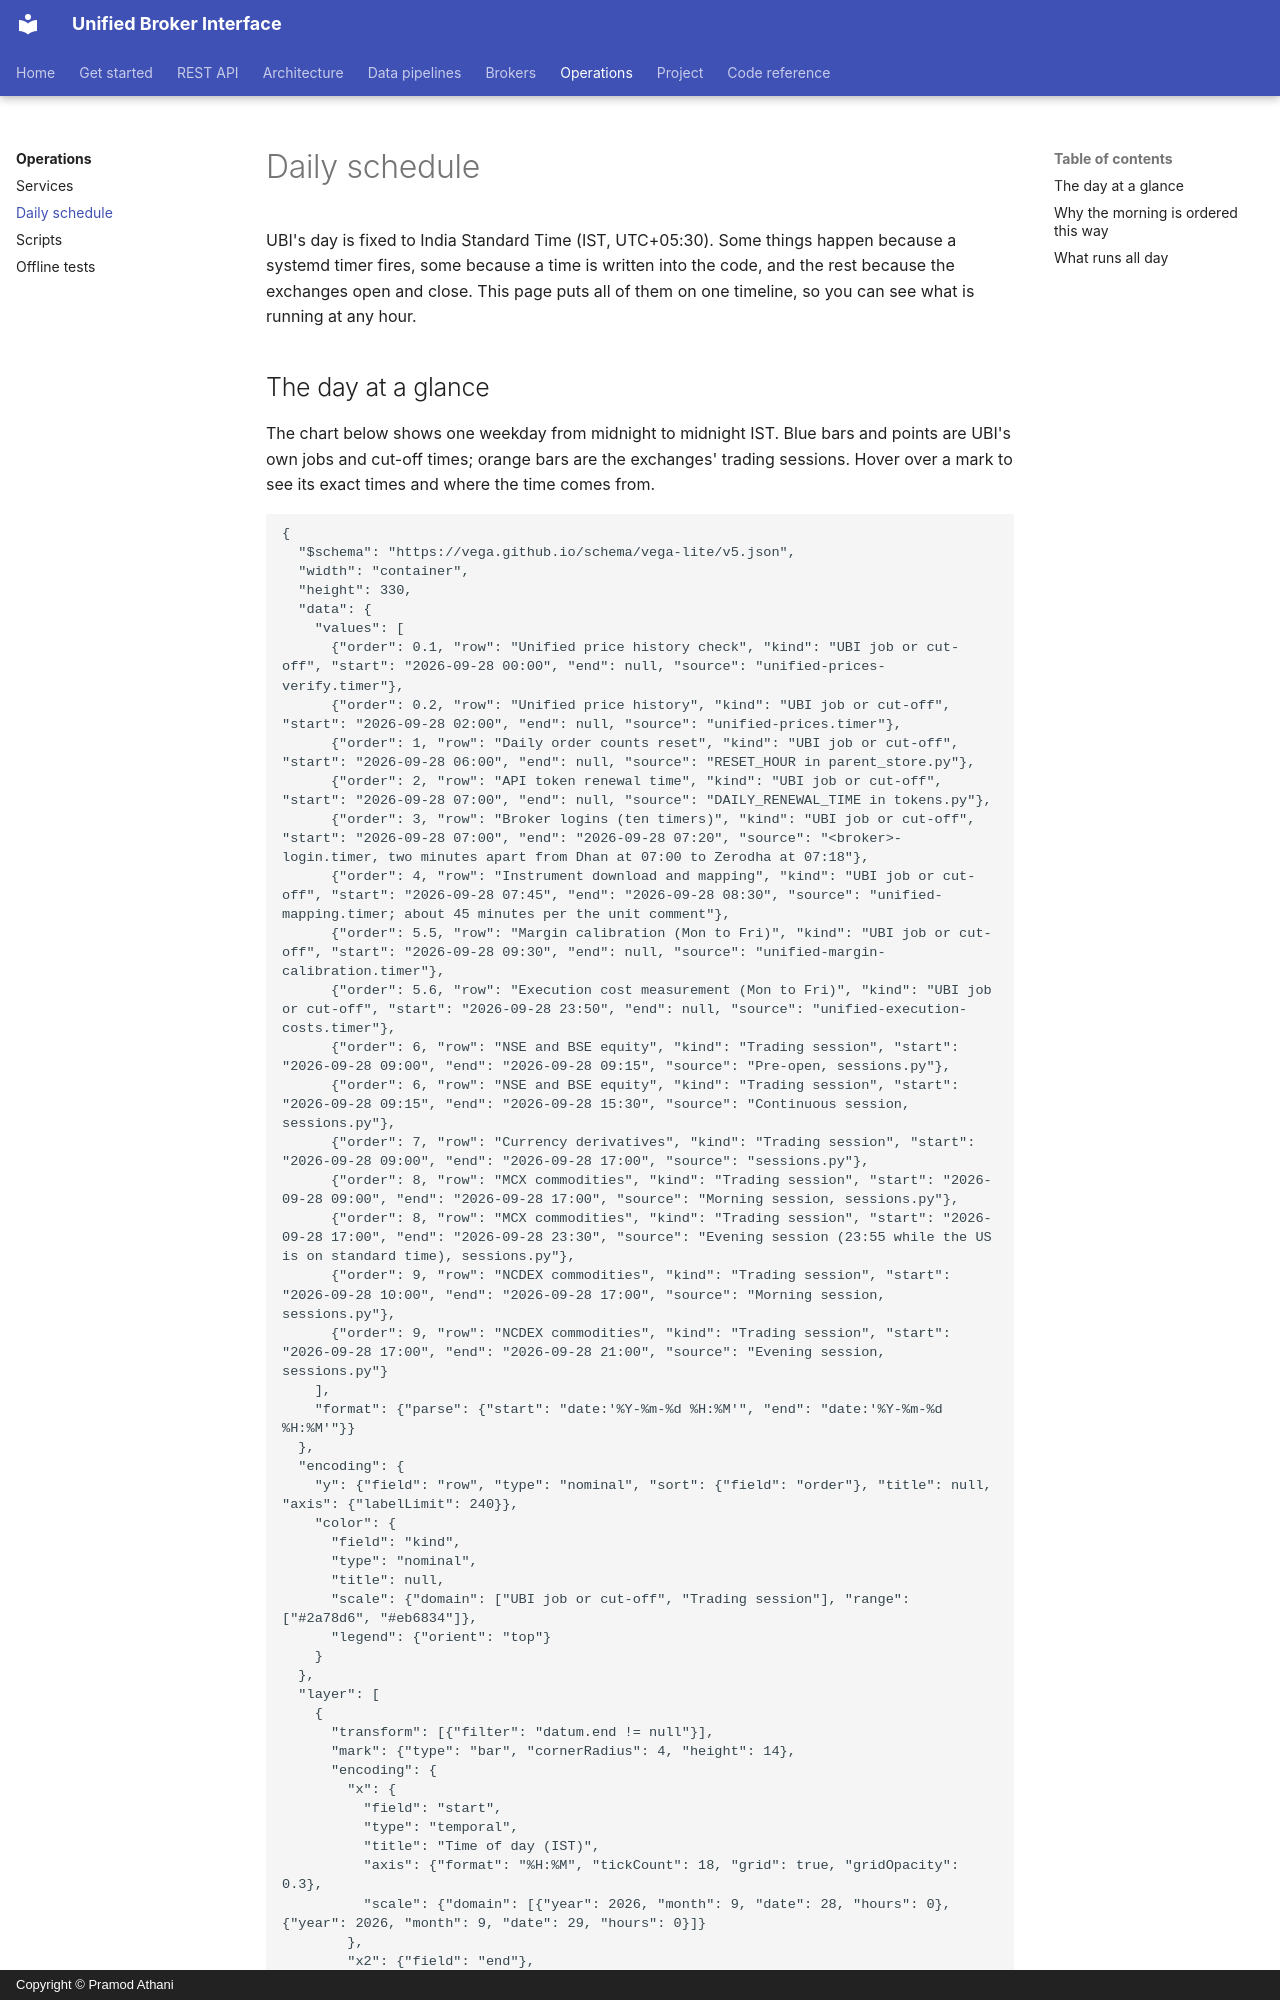

repository: pramodathani/unified_broker_interface · page: operations/schedule/index.html · generator: mkdocs · copyright: Copyright © Pramod Athani

# Daily schedule

UBI's day is fixed to India Standard Time (IST, UTC+05:30). Some things happen because a systemd timer fires, some because a time is written into the code, and the rest because the exchanges open and close. This page puts all of them on one timeline, so you can see what is running at any hour.
